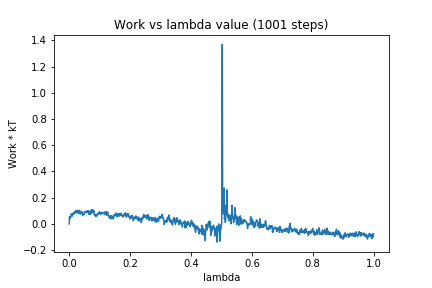

The table this chart was drawn from, first rows:
0, 0.0
1, 0.05442
2, 0.03834
3, 0.05524
4, 0.05375
5, 0.0524
6, 0.06776
7, 0.0769
8, 0.07226
9, 0.05767
10, 0.07078
11, 0.06747
12, 0.08088
13, 0.07635
14, 0.07728
15, 0.07216
16, 0.08688
17, 0.08137
18, 0.09201
19, 0.08834
20, 0.09122
21, 0.08423
22, 0.1014
23, 0.09636
24, 0.09894
25, 0.08464
26, 0.08939
27, 0.1033
28, 0.09834
29, 0.08793
30, 0.09178
31, 0.07788
32, 0.08243
33, 0.1035
34, 0.1017
35, 0.08158
36, 0.09152
37, 0.07501
38, 0.08467
39, 0.09384
40, 0.09035
41, 0.08702
42, 0.09116
43, 0.07498
44, 0.06429
45, 0.07001
46, 0.07206
47, 0.07984
48, 0.07839
49, 0.07125
50, 0.08146
51, 0.09329
52, 0.09406
53, 0.09337
54, 0.09144
55, 0.09019
56, 0.08597
57, 0.09744
58, 0.08638
59, 0.08649
60, 0.09741
... 940 more rows
